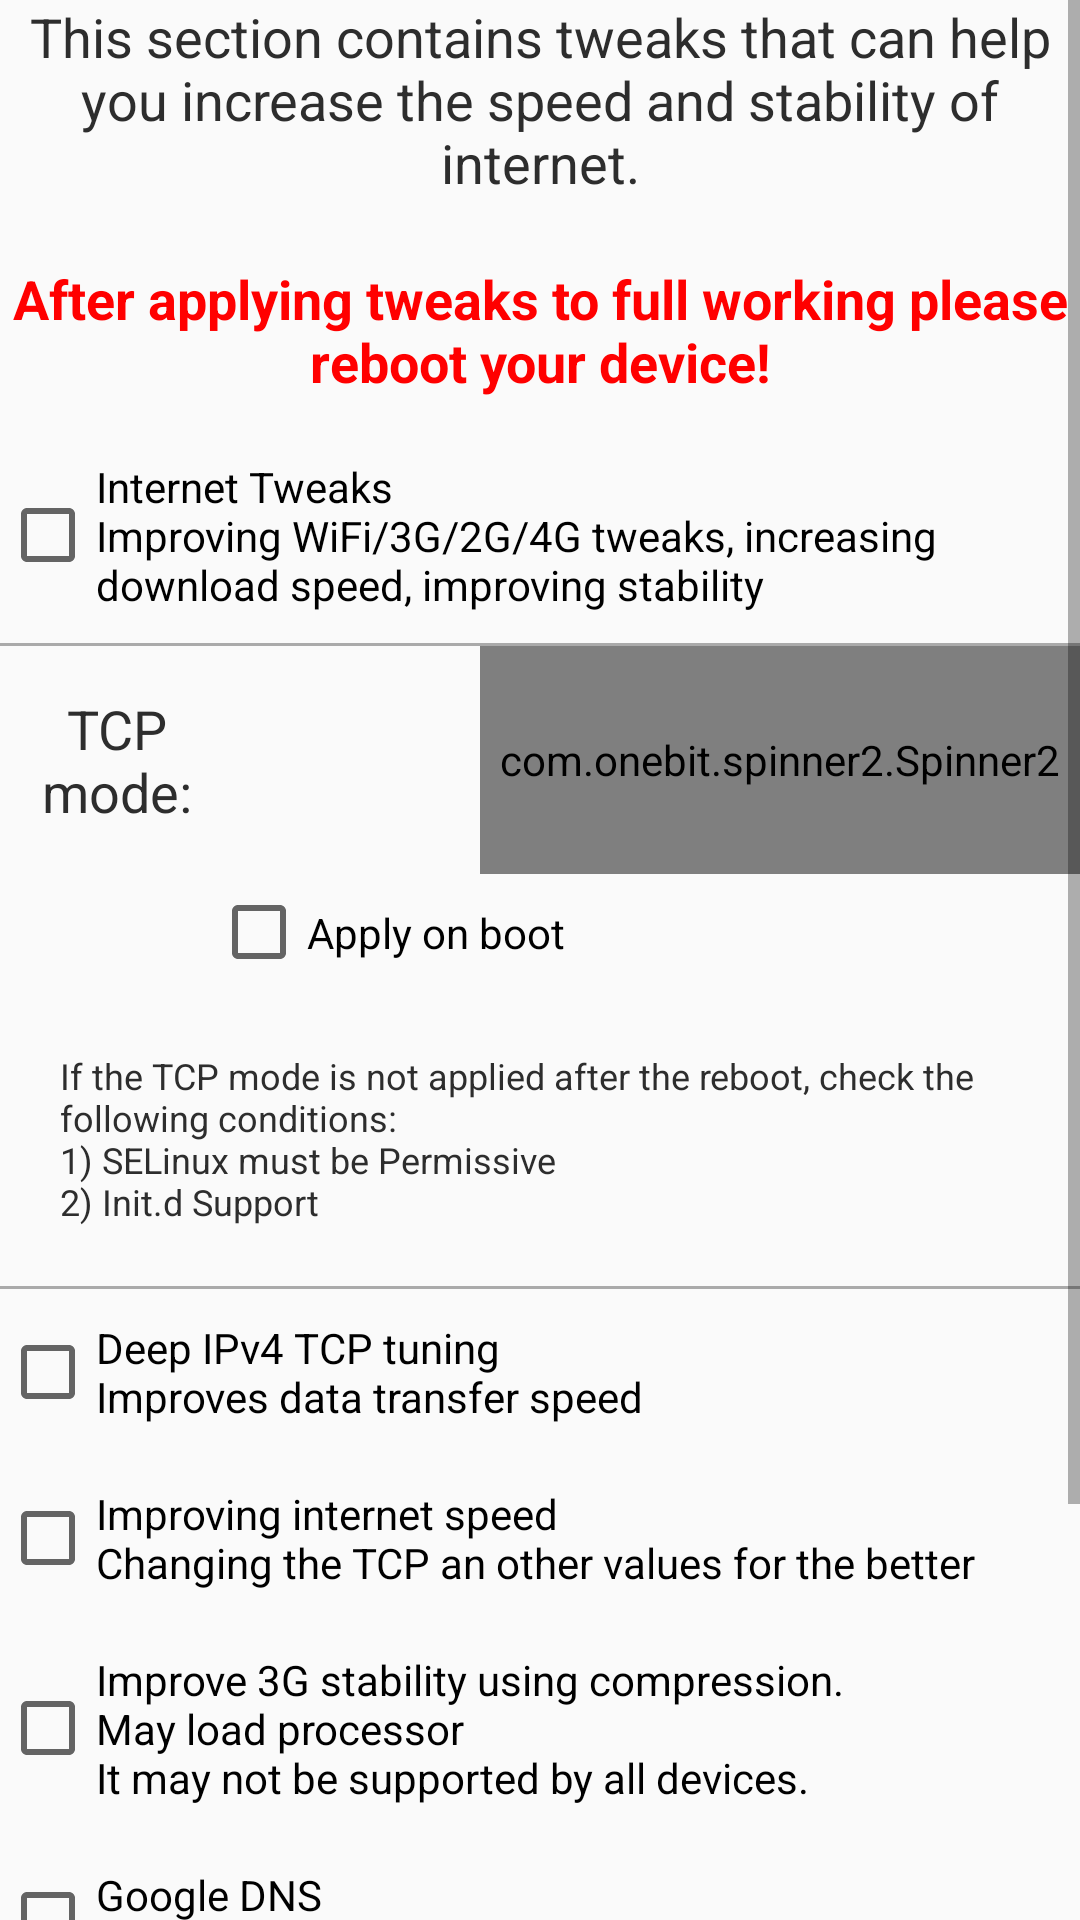

The Android layout XML behind this screen, and the referenced resources:
<!-- AndroidManifest.xml: application theme AppTheme.Light -->
<!-- res/layout/fragment_internettweaks.xml -->
<?xml version="1.0" encoding="utf-8"?>
<ScrollView xmlns:android="http://schemas.android.com/apk/res/android"
    xmlns:app="http://schemas.android.com/apk/res-auto"
    android:layout_width="match_parent"
    android:layout_height="wrap_content"
    android:fillViewport="true">

    <LinearLayout xmlns:android="http://schemas.android.com/apk/res/android"
        android:layout_width="match_parent"
        android:layout_height="wrap_content"
        android:orientation="vertical"
        android:weightSum="1">

        <TextView
            android:layout_width="match_parent"
            android:layout_height="wrap_content"
            android:layout_gravity="center_horizontal|center_vertical"
            android:gravity="center_vertical|center_horizontal"
            android:text="@string/internettweakswelcome"
            android:textAppearance="?android:attr/textAppearanceMedium" />

        <TextView
            android:layout_width="match_parent"
            android:layout_height="wrap_content"
            android:layout_gravity="center_vertical|center_horizontal|center"
            android:gravity="center_vertical|center_horizontal|center"
            android:paddingBottom="10dp"
            android:text="@string/nowe"
            android:textAppearance="?android:attr/textAppearanceMedium"
            android:textColor="#ff0000"
            android:textStyle="bold" />

        <CheckBox
            android:id="@+id/checkBox10"
            android:layout_width="match_parent"
            android:layout_height="wrap_content"
            android:checked="false"
            android:paddingBottom="10dp"
            android:paddingTop="10dp"
            android:text="@string/firstinternettweak"
            app:buttonTint="@color/textview1good" />

        <View
            android:layout_width="match_parent"
            android:layout_height="1dp"
            android:background="@android:color/darker_gray" />

        <FrameLayout
            android:layout_width="match_parent"
            android:layout_height="wrap_content">

            <com.onebit.spinner2.Spinner2
                android:id="@+id/ipv4"
                android:layout_width="200dp"
                android:layout_height="76dp"
                android:layout_gravity="right|center_vertical" />

            <TextView
                android:id="@+id/textView40"
                android:layout_width="78dp"
                android:layout_height="54dp"
                android:layout_gravity="left|center_vertical"
                android:gravity="center_vertical|center|center_horizontal"
                android:text="@string/tcp"
                android:textAppearance="?android:attr/textAppearanceMedium" />

        </FrameLayout>

        <FrameLayout
            android:layout_width="match_parent"
            android:layout_height="wrap_content">

            <CheckBox
                android:id="@+id/tcpboot"
                android:layout_width="219dp"
                android:layout_height="wrap_content"
                android:layout_gravity="center"
                android:checked="false"
                android:paddingBottom="10dp"
                android:paddingTop="10dp"
                android:text="@string/tcponboot"
                app:buttonTint="@color/textview1good" />

        </FrameLayout>

        <TextView
            android:layout_width="match_parent"
            android:layout_height="match_parent"
            android:layout_gravity="left|top"
            android:layout_margin="10dp"
            android:padding="10dp"
            android:text="@string/info"
            android:textAppearance="?android:attr/textAppearanceSmall"
            android:textSize="12sp" />

        <View
            android:layout_width="match_parent"
            android:layout_height="1dp"
            android:background="@android:color/darker_gray" />

        <CheckBox
            android:id="@+id/tcpinettweak"
            android:layout_width="match_parent"
            android:layout_height="wrap_content"
            android:checked="false"
            android:paddingBottom="10dp"
            android:paddingTop="10dp"
            android:text="@string/tcptw"
            app:buttonTint="@color/textview1good" />

        <CheckBox
            android:id="@+id/checkBox11"
            android:layout_width="match_parent"
            android:layout_height="wrap_content"
            android:checked="false"
            android:paddingBottom="10dp"
            android:paddingTop="10dp"
            android:text="@string/secondinternettweak"
            app:buttonTint="@color/textview1good" />

        <CheckBox
            android:id="@+id/checkBox20171"
            android:layout_width="match_parent"
            android:layout_height="wrap_content"
            android:checked="false"
            android:paddingBottom="10dp"
            android:paddingTop="10dp"
            android:text="@string/a2017"
            app:buttonTint="@color/textview1good" />

        <CheckBox
            android:id="@+id/checkBox12"
            android:layout_width="match_parent"
            android:layout_height="wrap_content"
            android:paddingBottom="10dp"
            android:paddingTop="10dp"
            android:text="@string/thirdinternettweak"
            app:buttonTint="@color/textview1good" />

        <CheckBox
            android:id="@+id/checkBox13"
            android:layout_width="match_parent"
            android:layout_height="wrap_content"
            android:paddingBottom="10dp"
            android:paddingTop="10dp"
            android:text="@string/forthinternettweak"
            app:buttonTint="@color/textview1good" />

        <CheckBox
            android:id="@+id/checkBox14"
            android:layout_width="match_parent"
            android:layout_height="wrap_content"
            android:paddingBottom="10dp"
            android:paddingTop="10dp"
            android:text="@string/fifthinternettweaks"
            app:buttonTint="@color/textview1good" />

        <CheckBox
            android:id="@+id/checkBox15"
            android:layout_width="match_parent"
            android:layout_height="wrap_content"
            android:paddingBottom="10dp"
            android:paddingTop="10dp"
            android:text="@string/sixinternettweaks"
            app:buttonTint="@color/textview1good" />


    </LinearLayout>
</ScrollView>
<!-- resources referenced by this layout -->
<resources>
  <string name="a2017">Improve 3G stability using compression. \nMay load processor \nIt may not be supported by all devices. </string>
  <string name="fifthinternettweaks">IPv6 support</string>
  <string name="firstinternettweak">Internet Tweaks\nImproving WiFi/3G/2G/4G tweaks, increasing download speed, improving stability</string>
  <string name="forthinternettweak">Fast Dormancy\nEnabling this feature can increase the speed of the internet, but also reduce powersaving</string>
  <string name="info">If the TCP mode is not applied after the reboot, check the following conditions:\n1) SELinux must be Permissive\n2) Init.d Support</string>
  <string name="internettweakswelcome">This section contains tweaks that can help you increase the speed and stability of internet.\n</string>
  <string name="nowe">After applying tweaks to full working please reboot your device!</string>
  <string name="secondinternettweak">Improving internet speed\nChanging the TCP  an other values for the better</string>
  <string name="sixinternettweaks">IPv4 support</string>
  <string name="tcp">TCP mode:     </string>
  <string name="tcponboot">Apply on boot</string>
  <string name="tcptw">Deep IPv4 TCP tuning \nImproves data transfer speed</string>
  <string name="thirdinternettweak">Google DNS\nChange DNS to Google (8.8.8.8, 8.8.4.4)</string>
  <style name="AppTheme.Light" parent="Theme.AppCompat.Light.DarkActionBar">
          <item name="colorPrimary">#116062</item>
          <item name="colorPrimaryDark">#1C4749</item>
          <item name="colorAccent">#116062</item>
          <item name="backgroundColor">#ffffff</item>
          <item name="windowActionBar">false</item>
          <item name="windowNoTitle">true</item>
          <item name="android:textColor">#2d2d2d</item>
      </style>
</resources>
